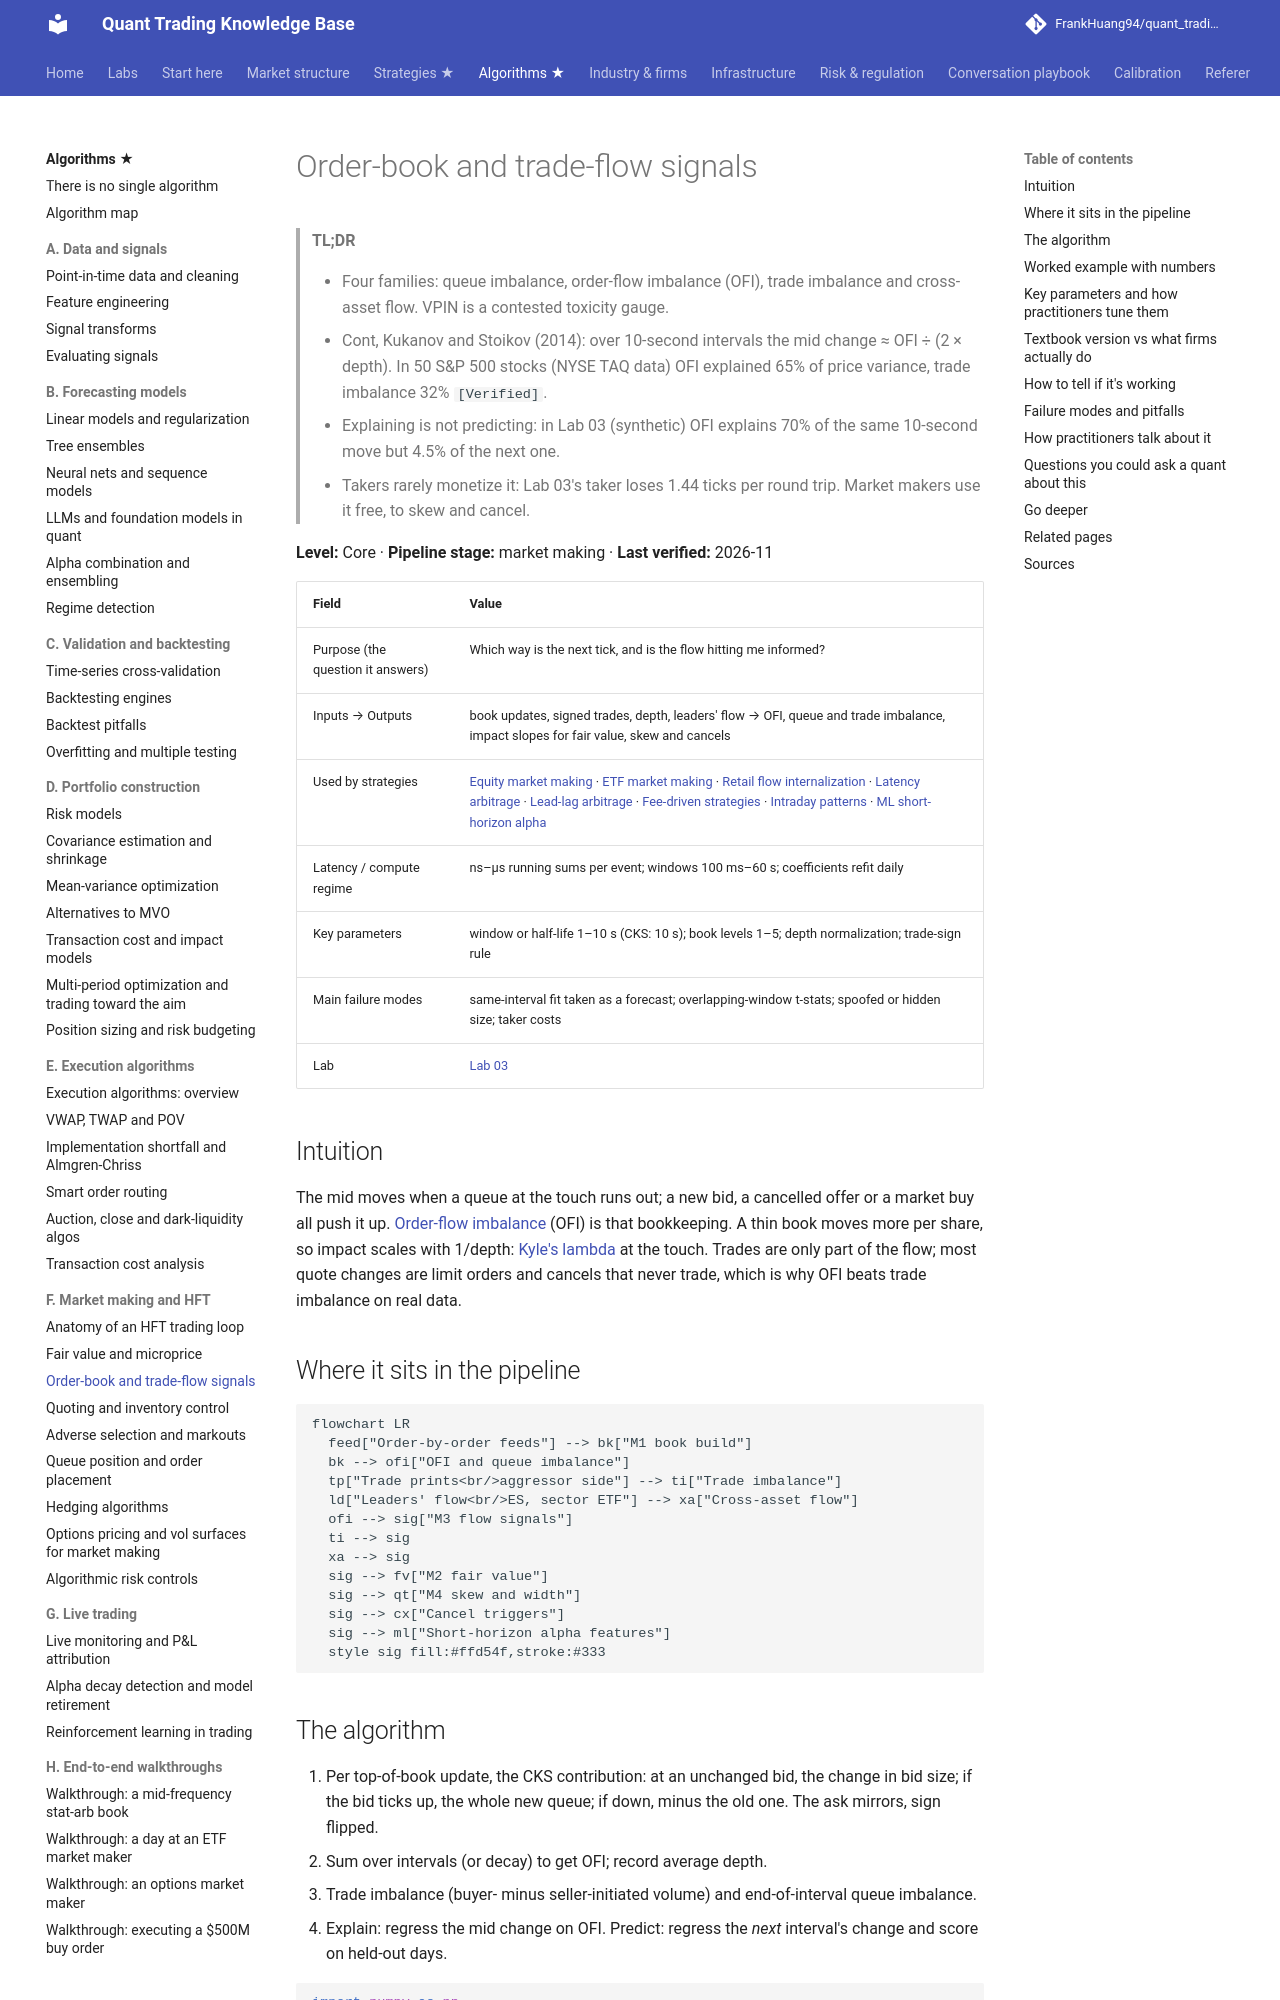

repository: FrankHuang94/quant_trading_claude · page: 03-algorithms/f-market-making-and-hft-algorithms/order-book-and-trade-flow-signals/index.html · generator: mkdocs

# Order-book and trade-flow signals

> **TL;DR**
>
> - Four families: queue imbalance, order-flow imbalance (OFI), trade imbalance and cross-asset flow. VPIN is a contested toxicity gauge.
> - Cont, Kukanov and Stoikov (2014): over 10-second intervals the mid change ≈ OFI ÷ (2 × depth). In 50 S&P 500 stocks (NYSE TAQ data) OFI explained 65% of price variance, trade imbalance 32% `[Verified]`.
> - Explaining is not predicting: in Lab 03 (synthetic) OFI explains 70% of the same 10-second move but 4.5% of the next one.
> - Takers rarely monetize it: Lab 03's taker loses 1.44 ticks per round trip. Market makers use it free, to skew and cancel.

**Level:** Core · **Pipeline stage:** market making · **Last verified:** 2026-11

| Field | Value |
|---|---|
| Purpose (the question it answers) | Which way is the next tick, and is the flow hitting me informed? |
| Inputs → Outputs | book updates, signed trades, depth, leaders' flow → OFI, queue and trade imbalance, impact slopes for fair value, skew and cancels |
| Used by strategies | [Equity market making](../../02-strategies/a-liquidity-provision/equity-market-making.md) · [ETF market making](../../02-strategies/a-liquidity-provision/etf-market-making.md) · [Retail flow internalization](../../02-strategies/a-liquidity-provision/retail-flow-internalization.md) · [Latency arbitrage](../../02-strategies/b-speed-and-structural/latency-arbitrage.md) · [Lead-lag arbitrage](../../02-strategies/b-speed-and-structural/lead-lag-and-cross-asset-arbitrage.md) · [Fee-driven strategies](../../02-strategies/b-speed-and-structural/fee-and-microstructure-driven-strategies.md) · [Intraday patterns](../../02-strategies/c-statistical-arbitrage/intraday-patterns-and-seasonality.md) · [ML short-horizon alpha](../../02-strategies/c-statistical-arbitrage/ml-driven-short-horizon-alpha.md) |
| Latency / compute regime | ns–µs running sums per event; windows 100 ms–60 s; coefficients refit daily |
| Key parameters | window or half-life 1–10 s (CKS: 10 s); book levels 1–5; depth normalization; trade-sign rule |
| Main failure modes | same-interval fit taken as a forecast; overlapping-window t-stats; spoofed or hidden size; taker costs |
| Lab | [Lab 03](https://github.com/FrankHuang94/quant_trading_claude/tree/main/labs/03-order-flow-imbalance) |

## Intuition

The mid moves when a queue at the touch runs out; a new bid, a cancelled offer or a market buy all push it up. [Order-flow imbalance](../../09-reference/glossary.md#order-flow-imbalance-ofi) (OFI) is that bookkeeping. A thin book moves more per share, so impact scales with 1/depth: [Kyle's lambda](../../09-reference/glossary.md#kyles-lambda) at the touch. Trades are only part of the flow; most quote changes are limit orders and cancels that never trade, which is why OFI beats trade imbalance on real data.

## Where it sits in the pipeline

```mermaid
flowchart LR
  feed["Order-by-order feeds"] --> bk["M1 book build"]
  bk --> ofi["OFI and queue imbalance"]
  tp["Trade prints<br/>aggressor side"] --> ti["Trade imbalance"]
  ld["Leaders' flow<br/>ES, sector ETF"] --> xa["Cross-asset flow"]
  ofi --> sig["M3 flow signals"]
  ti --> sig
  xa --> sig
  sig --> fv["M2 fair value"]
  sig --> qt["M4 skew and width"]
  sig --> cx["Cancel triggers"]
  sig --> ml["Short-horizon alpha features"]
  style sig fill:#ffd54f,stroke:#333
```
